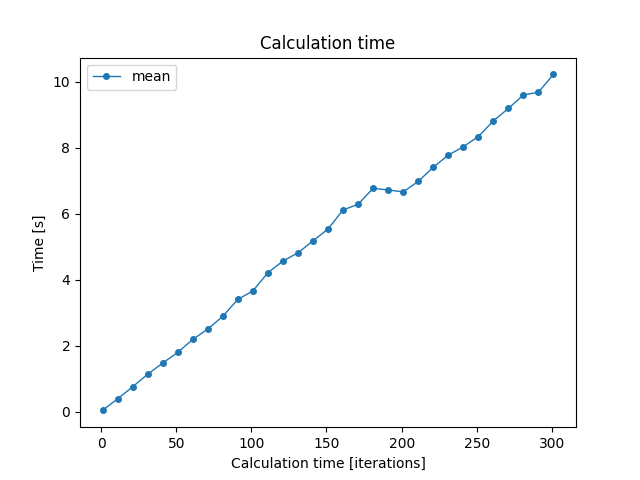

Source data for this figure (header and first rows):
iterations; min; mean; max
1; 0.03685; 0.0375; 0.03987
11; 0.3733; 0.388; 0.4028
21; 0.7331; 0.7527; 0.7688
31; 1.104; 1.133; 1.181
41; 1.459; 1.472; 1.487
51; 1.766; 1.797; 1.84
61; 2.157; 2.19; 2.215
71; 2.474; 2.502; 2.545
81; 2.829; 2.891; 3.031
91; 3.299; 3.404; 3.58
101; 3.597; 3.66; 3.927
111; 4.081; 4.213; 4.39
121; 4.458; 4.567; 4.728
131; 4.76; 4.816; 5.022
141; 5.107; 5.178; 5.32
151; 5.435; 5.538; 5.712
161; 5.733; 6.117; 6.402
171; 6.205; 6.289; 6.379
181; 6.602; 6.772; 7.068
191; 6.3; 6.724; 7.222
201; 6.61; 6.663; 6.718
211; 6.905; 6.981; 7.063
221; 7.248; 7.41; 7.62
231; 7.696; 7.779; 7.845
241; 7.915; 8.033; 8.16
251; 8.208; 8.343; 8.552
261; 8.619; 8.815; 9.205
271; 9.069; 9.196; 9.599
281; 9.356; 9.603; 10.07
291; 9.555; 9.686; 9.853
301; 9.882; 10.23; 10.61
